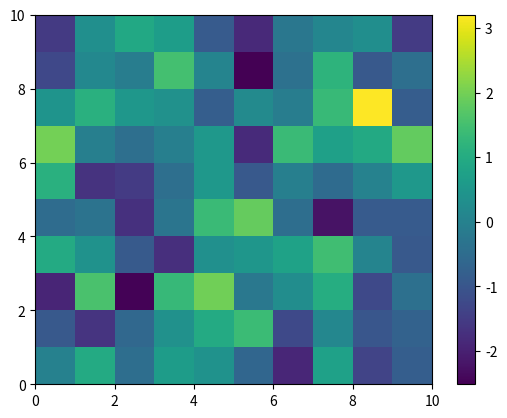

Here is the Python script that generated this plot:
import numpy

noise = numpy.random.normal(0, 1, 100)

grid = numpy.zeros((10,10))
for x in range(10):
    for y in range(10):
        grid[y, x] = noise[y * 10 + x]

from matplotlib import pyplot as plt
plt.figure(1)
plt.pcolormesh(grid)
plt.colorbar()
plt.show()